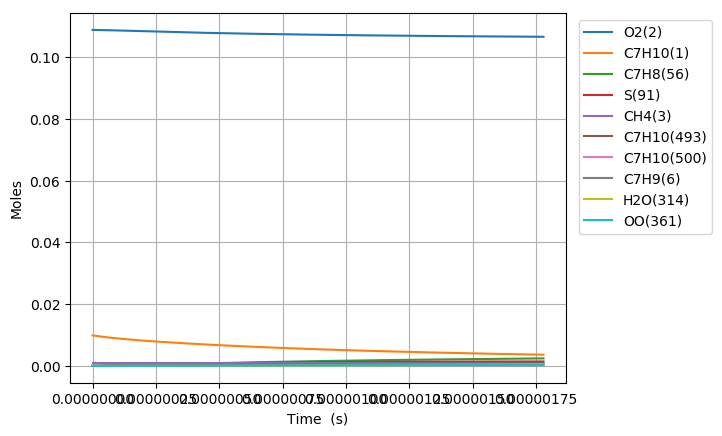

The table this chart was drawn from, first rows:
Time (s), Volume (m^3), N2, Ar, He, Ne, C7H10(1), O2(2), CH4(3), C7H10(22), C7H9(6), C7H11(26), S(72), C7H9O2(62), C7H9O2(61), S(86), S(91), S(127), C7H8(56), S(123), C7H8(208), C7H11O(87), OH(D)(150), S(292)
0.0, 0.00239, 0.8813, 0.0, 0.0, 0.0, 0.00989, 0.1088, 0.001, 0.0, 0.0, 0.0, 0.0, 0.0, 0.0, 0.0, 0.0, 0.0, 0.0, 0.0, 0.0, 0.0, 0.0, 0.0
5.892914484117908e-20, 0.00239, 0.8813, 0.0, 0.0, 0.0, 0.00989, 0.1088, 0.001, 3.0268567052685183e-17, 2.9921672259854002e-16, 2.9921649160743278e-16, 8.2452246051373028e-26, 8.2409447203870397e-26, 5.2478509370498388e-26, 1.5698306647059231e-36, 3.5209672149830593e-41, 1.9932493968538983e-36, 6.9239895246532801e-30, 2.4997826298581163e-41, 4.238205078762896e-44, 4.4850991835142463e-55, 2.7857550321065706e-50, 1.4288771570091509e-61
1.6500160555530145e-19, 0.00239, 0.8813, 0.0, 0.0, 0.0, 0.00989, 0.1088, 0.001, 8.4751987747502862e-17, 8.3780682283896247e-16, 8.3780617623350403e-16, 4.9801156559163949e-25, 4.9750332018236693e-25, 3.1697018100997178e-25, 1.8615958233643215e-35, 4.1800936706567477e-40, 2.3584444330480115e-35, 4.1820896716324603e-29, 2.9677097944253867e-40, 5.0315970669691334e-43, 1.0032987963651412e-53, 6.2309403445582561e-49, 5.8963018801668559e-60
3.771465269835462e-19, 0.00239, 0.8813, 0.0, 0.0, 0.0, 0.00989, 0.1088, 0.001, 1.9371882913707562e-16, 1.9149870215740021e-15, 1.9149855444164149e-15, 2.3977113067944584e-24, 2.3927243447270505e-24, 1.5260748186790493e-24, 1.823277966752839e-34, 4.1040413926710842e-39, 2.2988860385974815e-34, 2.0134961518823613e-28, 2.9136469900247093e-39, 4.9400518319384965e-42, 1.9823485049644204e-52, 1.2310520309377702e-47, 2.332517419169451e-58
8.014363698400356e-19, 0.00239, 0.8813, 0.0, 0.0, 0.0, 0.00989, 0.1088, 0.001, 4.1165251191597061e-16, 4.0693474120767546e-15, 4.0693442765053083e-15, 1.0471435161943401e-23, 1.0427405481182423e-23, 6.6647682740162858e-24, 1.604812221995583e-33, 3.6299784393265931e-38, 2.0043343233810024e-33, 8.7934666768278199e-28, 2.5769666585717738e-38, 4.3694198914863324e-41, 3.5274793819632001e-51, 2.1905231289796293e-46, 8.3245800327566197e-57
1.6500160555530143e-18, 0.00239, 0.8813, 0.0, 0.0, 0.0, 0.00989, 0.1088, 0.001, 8.4751987747275889e-16, 8.3780681653391719e-15, 8.3780617235753874e-15, 4.3716180077331425e-23, 4.3347517138961095e-23, 2.7824083924816101e-23, 1.3359099287024127e-32, 3.0512158050803731e-37, 1.6379396518442694e-32, 3.6710992284677757e-27, 2.1658920411121095e-37, 3.6727606800388804e-40, 5.9495958823983291e-50, 3.694579354922686e-45, 2.8126810859743774e-55
3.3471754269789723e-18, 0.00239, 0.8813, 0.0, 0.0, 0.0, 0.00989, 0.1088, 0.001, 1.7192546085823275e-15, 1.6995509561886458e-14, 1.699549654928471e-14, 1.7859485644269301e-22, 1.7559598309269873e-22, 1.1367036635733298e-22, 1.0744780673921058e-31, 2.5015712807878417e-36, 1.271985770770047e-31, 1.4997638122303289e-26, 1.7753951785090072e-36, 3.0111510780960458e-39, 9.7721836620122594e-49, 6.0683067437732336e-44, 9.2474377178895503e-54
6.741494169830888e-18, 0.00239, 0.8813, 0.0, 0.0, 0.0, 0.00989, 0.1088, 0.001, 3.4627240707854345e-15, 3.4230391922797934e-14, 3.4230365926980018e-14, 7.2190893704477667e-22, 6.9799932458725149e-22, 4.5947302524485243e-22, 8.3827139384504976e-31, 2.0258375863869622e-35, 9.3128287382998105e-31, 6.0622850596940211e-26, 1.4372204049071304e-35, 2.4385081701144791e-38, 1.5840983121967824e-47, 9.836934286267673e-43, 2.9993567332096376e-52
1.353013165553472e-17, 0.00239, 0.8813, 0.0, 0.0, 0.0, 0.00989, 0.1088, 0.001, 6.9496629951275246e-15, 6.8700154974210752e-14, 6.870010358747749e-14, 2.9027638638664732e-21, 2.7161134412844509e-21, 1.8475146369239857e-21, 6.2851881624213643e-30, 1.6305708072872351e-34, 6.2810698217695606e-30, 2.4376181115653847e-25, 1.155930649674511e-34, 1.9627234533522055e-37, 2.5510938924531222e-46, 1.5842000990093023e-41, 9.6626497870772692e-51
2.7107406626942383e-17, 0.00239, 0.8813, 0.0, 0.0, 0.0, 0.00989, 0.1088, 0.001, 1.3923540843555217e-14, 1.3763967481204845e-13, 1.3763957452890094e-13, 1.1641379616346486e-20, 1.0228951454150487e-20, 7.4093104009160119e-21, 4.4328083316626008e-29, 1.3084311367839601e-33, 3.7953423191506786e-29, 9.7759385074886171e-25, 9.2616935182281914e-34, 1.5749618572418059e-36, 4.0949178339876482e-45, 2.5429740900858851e-40, 3.1023602334040163e-49
5.4261956569757704e-17, 0.00239, 0.8813, 0.0, 0.0, 0.0, 0.00989, 0.1088, 0.001, 2.7871296539384646e-14, 2.7551869211661886e-13, 2.7551849889347101e-13, 4.6626225440881262e-20, 3.6472480713388269e-20, 2.9675491265591929e-20, 2.8538259805486879e-28, 1.0483383369499152e-32, 2.025918482710357e-28, 3.9154742266959205e-24, 7.3984128934933048e-33, 1.2618858825914226e-35, 6.5620559694543156e-44, 4.0753376478025336e-39, 9.9435393882640454e-48
1.0857105645538836e-16, 0.00239, 0.8813, 0.0, 0.0, 0.0, 0.00989, 0.1088, 0.001, 5.5766807926939678e-14, 5.5127665178280155e-13, 5.5127627754957777e-13, 1.8662630040636892e-19, 1.1929157449117359e-19, 1.1877612629072129e-19, 1.634131261321015e-27, 8.3931003528582876e-32, 9.6781694015536108e-28, 1.5672098906754778e-23, 5.8879682494966985e-32, 1.0102757357513889e-34, 1.0506270803415003e-42, 6.5256896658050612e-38, 3.1841421701966664e-46
2.1718925622664964e-16, 0.00239, 0.8813, 0.0, 0.0, 0.0, 0.00989, 0.1088, 0.001, 1.1155783068563445e-13, 1.1027923307443603e-12, 1.1027915545702477e-12, 7.4674739307136787e-19, 3.4687352796667066e-19, 4.7523383808278182e-19, 8.2901502131287951e-27, 6.7170620408144807e-31, 4.2725220185292782e-27, 6.2708795202346332e-23, 4.6566866914301348e-31, 8.0852725289085203e-34, 1.6811856562847143e-41, 1.0444844397679066e-36, 1.0190546297776308e-44
4.3442565576917225e-16, 0.00239, 0.8813, 0.0, 0.0, 0.0, 0.00989, 0.1088, 0.001, 2.2313987613736277e-13, 2.2058228901614189e-12, 2.2058209874501351e-12, 2.9874686283523975e-18, 8.8696841460136865e-19, 1.9010419474512561e-18, 3.812373885913603e-26, 5.3747196910624113e-30, 1.7993864871088186e-26, 2.5087591245472185e-22, 3.6402339647097211e-30, 6.4694406933544989e-33, 2.6888394652638509e-40, 1.6713528001462053e-35, 3.2597455118721971e-43
8.688984548542174e-16, 0.00239, 0.8813, 0.0, 0.0, 0.0, 0.00989, 0.1088, 0.001, 4.4630396677817494e-13, 4.4118810854928105e-12, 4.4118753686018639e-12, 1.1950789536130069e-17, 2.0374245038584454e-18, 7.6031650054696979e-18, 1.6440295230388934e-25, 4.3002632422033982e-29, 7.3878119465259374e-26, 1.0035845653067323e-21, 2.7839047935846234e-29, 5.1760350461114463e-32, 4.2974536899688913e-39, 2.6739178911370745e-34, 1.0420046841563845e-41
1.3033712539392626e-15, 0.00239, 0.8813, 0.0, 0.0, 0.0, 0.00989, 0.1088, 0.001, 6.6946805715634273e-13, 6.6179364141187484e-12, 6.6179252651833145e-12, 2.5395951119328996e-17, 3.2024130765969593e-18, 1.6154731467860801e-17, 3.5734401796003801e-25, 1.2296522012221631e-28, 1.5819348486121212e-25, 2.1326671656046141e-21, 7.7596251910958188e-29, 1.4800571599835167e-31, 1.5808804547723625e-38, 9.8410996442648298e-34, 4.7552548903857054e-41
1.7378440530243078e-15, 0.00239, 0.8813, 0.0, 0.0, 0.0, 0.00989, 0.1088, 0.001, 8.9263214727186649e-13, 8.8239888886300846e-12, 8.8239706772322523e-12, 4.3322915616518481e-17, 4.3704063081843758e-18, 2.7554678311342783e-17, 6.1695119544950311e-25, 2.5937653902717466e-28, 2.7092935967444102e-25, 3.6381232442663437e-21, 1.599810425506764e-28, 3.1219085659306029e-31, 4.0074455153372367e-38, 2.4957388872999543e-33, 1.416814071179065e-40
2.606789651194398e-15, 0.00239, 0.8813, 0.0, 0.0, 0.0, 0.00989, 0.1088, 0.001, 1.3389603268865049e-12, 1.3236087148369125e-11, 1.3236050976524035e-11, 8.9695244517697568e-17, 6.7075919123775928e-18, 5.7036250384358371e-17, 1.2926261816211322e-24, 7.0847143151008378e-28, 5.6306941874695799e-25, 7.5323594725734026e-21, 4.209949751241712e-28, 8.5270057482145528e-31, 1.4002364214157074e-37, 8.7266050417536118e-33, 6.1972044686903181e-40
3.4757352493644885e-15, 0.00239, 0.8813, 0.0, 0.0, 0.0, 0.00989, 0.1088, 0.001, 1.785288505535309e-12, 1.7648174932004896e-11, 1.7648114784904047e-11, 1.5254844751665608e-16, 9.0451575573668049e-18, 9.698350815476383e-17, 2.2134534681086929e-24, 1.4824166320680102e-27, 9.5963377553039042e-25, 1.2810651356941966e-20, 8.525871273670008e-28, 1.7841469517884306e-30, 3.4963574379390472e-37, 2.1803034430658363e-32, 1.8045595471985582e-39
4.344680847534579e-15, 0.00239, 0.8813, 0.0, 0.0, 0.0, 0.00989, 0.1088, 0.001, 2.2316166831492919e-12, 2.2060251498679951e-11, 2.2060160924702452e-11, 2.3305947750983328e-16, 1.1382791269048654e-17, 1.4813690409362295e-16, 3.3969401156679331e-24, 2.69878313063515e-27, 1.4680105010049964e-24, 1.9571856900380927e-20, 1.5023316836856332e-27, 3.2479854186050291e-30, 7.4126203901236073e-37, 4.6252295644852774e-32, 4.3788845883865839e-39
6.0825720438747595e-15, 0.00239, 0.8813, 0.0, 0.0, 0.0, 0.00989, 0.1088, 0.001, 3.1242730352078039e-12, 3.0884370324969177e-11, 3.0884199090427476e-11, 4.4816247010198682e-16, 1.6057896923943352e-17, 2.8471797988717695e-16, 6.5683649619344911e-24, 7.1261884141955673e-27, 2.8267451780756978e-24, 3.7636135937365755e-20, 3.6531467017467528e-27, 8.5756772609734848e-30, 2.7094183892027504e-36, 1.6939005051002178e-31, 2.2602640733558933e-38
7.82046324021494e-15, 0.00239, 0.8813, 0.0, 0.0, 0.0, 0.00989, 0.1088, 0.001, 4.01692938306338e-12, 3.970844370051611e-11, 3.9708165498488226e-11, 7.3497944723890485e-16, 2.0732935215427037e-17, 4.6670618618419524e-16, 1.0806532183588671e-23, 1.4775445460082849e-26, 4.6385421627650611e-24, 6.1723266527733205e-20, 7.0501495511025301e-27, 1.777954829980601e-29, 7.0219161908264184e-36, 4.397105368954247e-31, 7.2659662818892333e-38
1.1296245632895301e-14, 0.00239, 0.8813, 0.0, 0.0, 0.0, 0.00989, 0.1088, 0.001, 5.8022420661675711e-12, 5.7356454467402817e-11, 5.7355883084335953e-11, 1.5237126560409311e-15, 3.0082935328196528e-17, 9.6653586485849204e-16, 2.2482458618091115e-23, 4.4402854275335311e-26, 9.6176499808735437e-24, 1.2796339109769427e-19, 1.8249792957770783e-26, 5.3422275059672286e-29, 3.0968415959061883e-35, 1.9474269789223686e-30, 4.8336695768017618e-37
1.4772028025575663e-14, 0.00239, 0.8813, 0.0, 0.0, 0.0, 0.00989, 0.1088, 0.001, 7.5875547324625499e-12, 7.5004284281830597e-11, 7.5003313709373891e-11, 2.5992319838607621e-15, 3.9432839287588832e-17, 1.6471434100656854e-15, 3.8424316014295132e-23, 9.7960267860948265e-26, 1.6400519377186853e-23, 2.1829117688193144e-19, 3.5707869634237107e-26, 1.1784233021905399e-28, 8.6928816699621077e-35, 5.4841593409116541e-30, 1.7092422686066792e-36
1.8247810418256025e-14, 0.00239, 0.8813, 0.0, 0.0, 0.0, 0.00989, 0.1088, 0.001, 9.3728673819486184e-12, 9.2651933663433072e-11, 9.2650457395532382e-11, 3.9615155046453997e-15, 4.8782648367656633e-17, 2.5080091911545524e-15, 5.8631778223165723e-23, 1.8240138586019395e-25, 2.4981965591969376e-23, 3.3270611666088037e-19, 5.9814161192355423e-26, 2.1939224365166671e-28, 1.9450846305650427e-34, 1.2307746164387781e-29, 4.5545089996436528e-36
2.1723592810936387e-14, 0.00239, 0.8813, 0.0, 0.0, 0.0, 0.00989, 0.1088, 0.001, 1.1158180014625949e-11, 1.1029940314315429e-10, 1.1029731416300822e-10, 5.6105430245832181e-15, 5.8132362174883909e-17, 3.5486022673918327e-15, 8.3104544862609555e-23, 3.0487388606303537e-25, 3.5356691015987826e-23, 4.7120788596884728e-19, 9.0776545482109941e-26, 3.6665316821821782e-28, 3.7833678401145784e-34, 2.40089723715038e-29, 1.0242421009607647e-35
2.867515759629711e-14, 0.00239, 0.8813, 0.0, 0.0, 0.0, 0.00989, 0.1088, 0.001, 1.4728805229554817e-11, 1.455938043502897e-10, 1.4559016701310617e-10, 9.7687588764493229e-15, 7.683150473305166e-17, 6.1670169765155694e-15, 1.448449325524729e-22, 6.9037056824129177e-25, 6.1466489608931277e-23, 8.2047101101721858e-19, 1.7349708975122247e-25, 8.3004551312372277e-28, 1.0909377668679724e-33, 6.9626960991067442e-29, 3.7477920353069952e-35
3.5626722381657834e-14, 0.00239, 0.8813, 0.0, 0.0, 0.0, 0.00989, 0.1088, 0.001, 1.8299430377250076e-11, 1.8088749212039532e-10, 1.8088187241376923e-10, 1.5073725457034694e-14, 9.5530269662311681e-17, 9.4981703948381772e-15, 2.2364318711459568e-22, 1.3117023607233359e-24, 9.4687837439674298e-23, 1.2660785956803052e-18, 2.8420398154749659e-25, 1.5766713492660658e-27, 2.5008525344690374e-33, 1.6045544696184969e-28, 1.0283542982318046e-34
4.257828716701856e-14, 0.00239, 0.8813, 0.0, 0.0, 0.0, 0.00989, 0.1088, 0.001, 2.1870055457712654e-11, 2.1618047086769088e-10, 2.1617243052626227e-10, 2.1525281520702993e-14, 1.1422865813179821e-16, 1.35376483203757e-14, 3.1949691002713933e-22, 2.2291825861804187e-24, 1.3497669057690247e-22, 1.8080286682592666e-18, 4.2278547127106062e-25, 2.6787841046540615e-27, 4.9693905052959535e-33, 3.2049038745117204e-28, 2.3757321189038622e-34
5.6481416737740005e-14, 0.00239, 0.8813, 0.0, 0.0, 0.0, 0.00989, 0.1088, 0.001, 2.9011305416942917e-11, 2.8676431824212406e-10, 2.8675010550935851e-10, 3.7867539547790644e-14, 1.5162431831931643e-16, 2.3724629477276806e-14, 5.6236150050716001e-22, 5.1877819252563269e-24, 2.3658780722101537e-22, 3.1809490970483569e-18, 7.8249102299021631e-25, 6.2305667983385887e-27, 1.5123610792836752e-32, 9.8789739290641954e-28, 9.7628676990850326e-34
7.038454630846145e-14, 0.00239, 0.8813, 0.0, 0.0, 0.0, 0.00989, 0.1088, 0.001, 3.6152555107252142e-11, 3.5734538011544805e-10, 3.5732319320575176e-10, 5.8794289742807255e-14, 1.8901850228028876e-16, 3.6694318710203419e-14, 8.7342021122522014e-22, 1.0034587665773281e-23, 3.659641697282907e-22, 4.9392177074563085e-18, 1.2512920122781588e-24, 1.2044929510509518e-26, 3.5859469576141321e-32, 2.3702440400636584e-27, 2.8801566869383197e-33
8.42876758791829e-14, 0.00239, 0.8813, 0.0, 0.0, 0.0, 0.00989, 0.1088, 0.001, 4.3293804528646682e-11, 4.2792368951591871e-10, 4.2789169485028544e-10, 8.4304297400494313e-14, 2.2641122781692407e-16, 5.2413687880217145e-14, 1.2526546759946883e-21, 1.7235933523926873e-23, 5.2277623063168154e-22, 7.0828201908166261e-18, 1.8279295345711332e-24, 2.0677721736936118e-26, 7.2491188575725468e-32, 4.8458285744351193e-27, 6.9293762673802131e-33
9.819080544990435e-14, 0.00239, 0.8813, 0.0, 0.0, 0.0, 0.00989, 0.1088, 0.001, 5.0435053681132702e-11, 4.9849927904410004e-10, 4.9845561167662411e-10, 1.1439632899090896e-13, 2.6380251221746435e-16, 7.0850136537419794e-14, 1.7000465461116842e-21, 2.7258810976679281e-23, 7.0669870985081238e-22, 9.6117424261246102e-18, 2.5111392654731285e-24, 3.2684340025322057e-26, 1.3133237365004815e-31, 8.8763752323323002e-27, 1.4544322562394936e-32
1.120939350206258e-13, 0.00239, 0.8813, 0.0, 0.0, 0.0, 0.00989, 0.1088, 0.001, 5.757630256471625e-11, 5.6907218093000399e-10, 5.6901494491904754e-10, 1.4906915036630293e-13, 3.0119237255363957e-16, 9.1971434781187162e-14, 2.2155774636824987e-21, 4.0571534133265624e-23, 9.1741002456402659e-22, 1.2525970454956001e-17, 3.2996568488743554e-24, 4.8620533428612948e-26, 2.1962024817779582e-31, 1.5005646689084159e-26, 2.7657894340649277e-32
1.3990019416206868e-13, 0.00239, 0.8813, 0.0, 0.0, 0.0, 0.00989, 0.1088, 0.001, 7.1858799525199391e-11, 7.1021004895093365e-10, 7.1011986559026579e-10, 2.321522248691021e-13, 3.7596788841965011e-16, 1.4214140450722096e-13, 3.4509829945582794e-21, 7.8945321901478681e-23, 1.4179302312436495e-21, 1.9510288839920929e-17, 5.1876371418292879e-24, 9.4505532587329016e-26, 5.1731715518291321e-31, 3.6111482839960154e-26, 8.1018782900461619e-32
1.6770645330351157e-13, 0.00239, 0.8813, 0.0, 0.0, 0.0, 0.00989, 0.1088, 0.001, 8.6141295410141652e-11, 8.5133754402870685e-10, 8.5120646674011108e-10, 3.3354364573904171e-13, 4.5073790811754791e-16, 2.0267314789670539e-13, 4.9587243759029741e-21, 1.3612631326156878e-22, 2.0218379243160394e-21, 2.8035666979577065e-17, 7.4820625988337455e-24, 1.6278141751755315e-25, 1.0393396619894512e-30, 7.409294795864057e-26, 1.9503218883366162e-31
1.9551271244495447e-13, 0.00239, 0.8813, 0.0, 0.0, 0.0, 0.00989, 0.1088, 0.001, 1.0042379021958637e-10, 9.924549106864784e-10, 9.9227475824045039e-10, 4.5323354206629689e-13, 5.2550256121004557e-16, 2.7332214259055361e-13, 6.7386547783652088e-21, 2.1589940922196497e-22, 2.7266933137517391e-21, 3.8101999171011709e-17, 1.0173382586735385e-23, 2.5789652319094598e-25, 1.8703882531521715e-30, 1.3611329902912319e-25, 4.0962276152728901e-31
2.2331897158639736e-13, 0.00239, 0.8813, 0.0, 0.0, 0.0, 0.00989, 0.1088, 0.001, 1.1470628395357489e-10, 1.1335623876797996e-09, 1.1333247499568957e-09, 5.9121204915548185e-13, 6.0026197420292859e-16, 3.5384963379464596e-13, 8.7906274650331247e-21, 3.2206447480404823e-22, 3.5301141570091949e-21, 4.9709182306541364e-17, 1.3252265690588594e-23, 3.8429795438644388e-25, 3.1044154085486549e-30, 2.3052489699346811e-25, 7.7816193429976432e-31
2.5112523072784025e-13, 0.00239, 0.8813, 0.0, 0.0, 0.0, 0.00989, 0.1088, 0.001, 1.2898877661214656e-10, 1.274660208147725e-09, 1.2743564517491086e-09, 7.474693082233123e-13, 6.7501627062632899e-16, 4.4402248317352893e-13, 1.1114495786937114e-20, 4.5843640934435799e-22, 4.4297742513294929e-21, 6.2857115803438021e-17, 1.6709592789989165e-23, 5.4643171204684939e-25, 4.8433799744781707e-30, 3.6683937493462165e-25, 1.3687862656189384e-30
2.789314898692831e-13, 0.00239, 0.8813, 0.0, 0.0, 0.0, 0.00989, 0.1088, 0.001, 1.4327126819533893e-10, 1.4157485997401195e-09, 1.4153698734714453e-09, 9.2199546575539264e-13, 7.4976557110189074e-16, 5.4361304154748307e-13, 1.3710113173482052e-20, 6.2884542114029053e-22, 5.4234021635358579e-21, 7.75457015448179e-17, 2.0536462088975548e-23, 7.4874298097122186e-25, 7.1962934657607472e-30, 5.5570488710227088e-25, 2.2655178339448422e-30
3.345440081521689e-13, 0.00239, 0.8813, 0.0, 0.0, 0.0, 0.00989, 0.1088, 0.001, 1.7183624813572706e-10, 1.6978979801384738e-09, 1.6973419160972807e-09, 1.3258150886131639e-12, 8.9924965251746383e-16, 7.7016344769162062e-13, 1.9716009251682476e-20, 1.0871720714115641e-21, 7.6837427055807039e-21, 1.1154444931876822e-16, 2.9264271445868385e-23, 1.2916747234899516e-24, 1.4210664083537526e-29, 1.139221357326021e-24, 5.3981343300729406e-30
3.901565264350547e-13, 0.00239, 0.8813, 0.0, 0.0, 0.0, 0.00989, 0.1088, 0.001, 2.0040122377500567e-10, 1.9800122448920091e-09, 1.9792409565658087e-09, 1.8025921923813511e-12, 1.0487151276915379e-15, 1.0317848399101384e-12, 2.6807144663538774e-20, 1.7279934524560488e-21, 1.0294013791695255e-20, 1.5170468795222585e-16, 3.9368610386651098e-23, 2.0486398040774083e-24, 2.5130618182398476e-29, 2.0880504490622503e-24, 1.1200433038589816e-29
4.457690447179405e-13, 0.00239, 0.8813, 0.0, 0.0, 0.0, 0.00989, 0.1088, 0.001, 2.2896619511341641e-10, 2.2620930299606717e-09, 2.2610670735236015e-09, 2.3522481360595388e-12, 1.1981628634472224e-15, 1.3268412626188124e-12, 3.4982349627613678e-20, 2.5825031671855458e-21, 1.3237892218807495e-20, 1.9802571575522439e-16, 5.0785509236085402e-23, 3.0551722396864759e-24, 4.1006384473682995e-29, 3.5257398327624978e-24, 2.1003352927868845e-29
5.013815630008263e-13, 0.00239, 0.8813, 0.0, 0.0, 0.0, 0.00989, 0.1088, 0.001, 2.5753116215117886e-10, 2.5441418949886971e-09, 2.5428203455306267e-09, 2.974704364809302e-12, 1.3475936861712754e-15, 1.6537730755196135e-12, 4.4240455644125765e-20, 3.6821380351948684e-21, 1.6499816240895998e-20, 2.5050686535357305e-16, 6.3453987000496155e-23, 4.3467928030377588e-24, 6.2940535077672802e-29, 5.5916207780465638e-24, 3.6461794605025727e-29
5.56994081283712e-13, 0.00239, 0.8813, 0.0, 0.0, 0.0, 0.00989, 0.1088, 0.001, 2.8609612488849236e-10, 2.8261603268711878e-09, 2.824500851061021e-09, 3.6698824092216149e-12, 1.4970083837038861e-15, 2.0110933870670501e-12, 5.4580295484052176e-20, 5.0585778456533621e-21, 2.0064949982905732e-20, 3.0914750208825135e-16, 7.7315912816853607e-23, 5.9590094850882633e-24, 9.2077240974570333e-29, 8.4400711035890408e-24, 5.9568252807812717e-29
6.126065995665978e-13, 0.00239, 0.8813, 0.0, 0.0, 0.0, 0.00989, 0.1088, 0.001, 3.1466108332553787e-10, 3.1081497431442677e-09, 3.1061086685044403e-09, 4.4377038840023074e-12, 1.6464077071349695e-15, 2.3973846643464742e-12, 6.6000703169574872e-20, 6.7437454497845354e-21, 2.3919149614863442e-20, 3.7394702249344071e-16, 9.2315863239770652e-23, 7.9273182184734963e-24, 1.2959405263052284e-28, 1.2239818315466087e-23, 9.2664086322186644e-29
6.682191178494835e-13, 0.00239, 0.8813, 0.0, 0.0, 0.0, 0.00989, 0.1088, 0.001, 3.4322603746247975e-10, 3.3901114952165362e-09, 3.3876438761663487e-09, 5.2780904877181059e-12, 1.7957923725163656e-15, 2.8112955016528205e-12, 7.8500513970302905e-20, 8.7698064211391814e-21, 2.8048931109470842e-20, 4.4490485284970717e-16, 1.0840099947580037e-22, 1.028720313568997e-23, 1.7669556077729214e-28, 1.7173269716455537e-23, 1.3844883998102732e-28
7.238316361323692e-13, 0.00239, 0.8813, 0.0, 0.0, 0.0, 0.00989, 0.1088, 0.001, 3.7179098729946724e-10, 3.6720468714549167e-09, 3.6691065522675722e-09, 6.1909640032733072e-12, 1.9451630624969022e-15, 3.2515375346728363e-12, 9.2078564410363103e-20, 1.1169168367735034e-20, 3.2441439452497242e-20, 5.2202044780423354e-16, 1.2552094955308426e-22, 1.3074136494511762e-23, 2.3460875370682351e-28, 2.3435868484593984e-23, 1.999877519225457e-28
7.79444154415255e-13, 0.00239, 0.8813, 0.0, 0.0, 0.0, 0.00989, 0.1088, 0.001, 4.0035593283663571e-10, 3.9539571001285734e-09, 3.9504967749440857e-09, 7.1762462981505551e-12, 2.0945204278822436e-15, 3.7168824965951651e-12, 1.0673369227198142e-19, 1.3974480322001741e-20, 3.708441926929696e-20, 6.0529328905328243e-16, 1.4362769071681917e-22, 1.6323578692939526e-23, 3.0457974679831091e-28, 3.1235480490738984e-23, 2.8071786636374337e-28
8.350566726981407e-13, 0.00239, 0.8813, 0.0, 0.0, 0.0, 0.00989, 0.1088, 0.001, 4.2892087407410838e-10, 4.2358433522133678e-09, 4.231814622247269e-09, 8.2338593241791616e-12, 2.2438650891208485e-15, 4.2061594136784456e-12, 1.2246473659203683e-19, 1.7218632343890424e-20, 4.1966186842807886e-20, 6.9472288408558887e-16, 1.626754396497511e-22, 2.0070978483426996e-23, 3.8787140284968644e-28, 4.0791812784147471e-23, 3.8445329976841159e-28
8.906691909810264e-13, 0.00239, 0.8813, 0.0, 0.0, 0.0, 0.00989, 0.1088, 0.001, 4.5748581101199689e-10, 4.5177067440633648e-09, 4.5130601721442427e-09, 9.3637251172203984e-12, 2.3931976377194835e-15, 4.718251933761829e-12, 1.3927053765738008e-19, 2.0934755178456447e-20, 4.7075603458020148e-20, 7.903087649852939e-16, 1.8262054909119274e-22, 2.4351773219345684e-23, 4.8576149552603662e-28, 5.2335860201232765e-23, 5.1538998845293995e-28
9.462817092639122e-13, 0.00239, 0.8813, 0.0, 0.0, 0.0, 0.00989, 0.1088, 0.001, 4.8605074365040293e-10, 4.7995483399578445e-09, 4.7942335025180037e-09, 1.0565765797054071e-11, 2.5425186375927748e-15, 5.2520957792876974e-12, 1.5714993700314631e-19, 2.5156219832235375e-20, 5.2402049988800122e-20, 8.9205048729138818e-16, 2.0342140788118134e-22, 2.9201389007945982e-23, 5.9954129466836813e-28, 6.6109376691256003e-23, 6.7810999719338882e-28
1e-12, 0.00239, 0.8813, 0.0, 0.0, 0.0, 0.00989, 0.1088, 0.001, 5.1364271712476787e-10, 5.0717703386180869e-09, 5.0657612411803179e-09, 1.1795319746227751e-11, 2.6867431286970994e-15, 5.7874560824396869e-12, 1.7543862578711275e-19, 2.9745261412248189e-20, 5.7743631803080749e-20, 9.9617127044534644e-16, 2.2428903529220741e-22, 3.4459154537631736e-23, 7.2575644296163851e-28, 8.1767089196359668e-23, 8.7012966633194161e-28
1.001894227546798e-12, 0.00239, 0.8813, 0.0, 0.0, 0.0, 0.00989, 0.1088, 0.001, 5.1461567198941856e-10, 5.0813691545305579e-09, 5.0753346911674357e-09, 1.1839903567390985e-11, 2.6918286263503623e-15, 5.8066763180453501e-12, 1.7610177741294076e-19, 2.9916637090586956e-20, 5.7935402659307908e-20, 9.9994762891016937e-16, 2.2503834569373534e-22, 3.465524080086646e-23, 7.3051453332560479e-28, 8.2364370349210336e-23, 8.7758542085464389e-28
1.0575067458296837e-12, 0.00239, 0.8813, 0.0, 0.0, 0.0, 0.00989, 0.1088, 0.001, 5.431805960291277e-10, 5.3631701550860849e-09, 5.356363815807354e-09, 1.3186060715837138e-11, 2.8411281165242375e-15, 6.3810262468433796e-12, 1.9612490291830578e-19, 3.5249857053194926e-20, 6.3666009932192584e-20, 1.1139997890780068e-15, 2.4743354273776024e-22, 4.074873249857734e-23, 8.7999667310981441e-28, 1.0136262215871848e-22, 1.1191819797230202e-27
1.1131192641125694e-12, 0.00239, 0.8813, 0.0, 0.0, 0.0, 0.00989, 0.1088, 0.001, 5.7174551576960573e-10, 5.6449522638077297e-09, 5.6373209540686492e-09, 1.460415961377449e-11, 2.9904175967386075e-15, 6.9742233836254505e-12, 2.1721815879694777e-19, 4.1189968708842949e-20, 6.9584670478811707e-20, 1.2342065873723982e-15, 2.7057094344369286e-22, 4.7517257085516569e-23, 1.0493143587698861e-27, 1.2337522773106398e-22, 1.4086624290811132e-27
1.1687317823954551e-12, 0.00239, 0.8813, 0.0, 0.0, 0.0, 0.00989, 0.1088, 0.001, 6.0031043121092275e-10, 5.9267163598620605e-09, 5.9182061834984201e-09, 1.6094122716231039e-11, 3.1396975328250018e-15, 7.5853885629385138e-12, 2.3938039157080409e-19, 4.7771299519451963e-20, 7.568261218067841e-20, 1.3605676627693159e-15, 2.9441617406777346e-22, 5.4996196764880914e-23, 1.239804992075474e-27, 1.4868216057324501e-22, 1.7521898492254257e-27
1.2243443006783409e-12, 0.00239, 0.8813, 0.0, 0.0, 0.0, 0.00989, 0.1088, 0.001, 6.2887534235314079e-10, 6.2084632814053418e-09, 6.1990195815600888e-09, 1.7655872561788468e-11, 3.2889683688853886e-15, 8.213683629519905e-12, 2.626104490046695e-19, 5.502841499007239e-20, 8.1951472109917249e-20, 1.4930826727446247e-15, 3.1893646428476719e-22, 6.3220923071906877e-23, 1.452816403193288e-27, 1.7757185551692958e-22, 2.1563308304843183e-27
1.2799568189612266e-12, 0.00239, 0.8813, 0.0, 0.0, 0.0, 0.00989, 0.1088, 0.001, 6.5744024919631745e-10, 6.4901938274965716e-09, 6.4797612256334801e-09, 1.9289331772511047e-11, 3.4382305283058145e-15, 8.8583095252710032e-12, 2.8690718010513847e-19, 6.2996118230040633e-20, 8.8383277441510258e-20, 1.6317512924173577e-15, 3.4410057242155779e-22, 7.2226796972619547e-23, 1.6897066091276917e-27, 2.1034081141348093e-22, 2.6280585624326057e-27
1.3355693372441124e-12, 0.00239, 0.8813, 0.0, 0.0, 0.0, 0.00989, 0.1088, 0.001, 6.8600515174050433e-10, 6.7719087599213367e-09, 6.7604311930149105e-09, 2.0994423053864674e-11, 3.5874844147227782e-15, 9.518504465406676e-12, 3.1226943511940163e-19, 7.1709449519123908e-20, 9.4970427255319488e-20, 1.7765732137328734e-15, 3.6987871411970423e-22, 8.2049168961877973e-23, 1.9518436374720469e-27, 2.472932123990193e-22, 3.1747558521717049e-27
... 510 more rows
